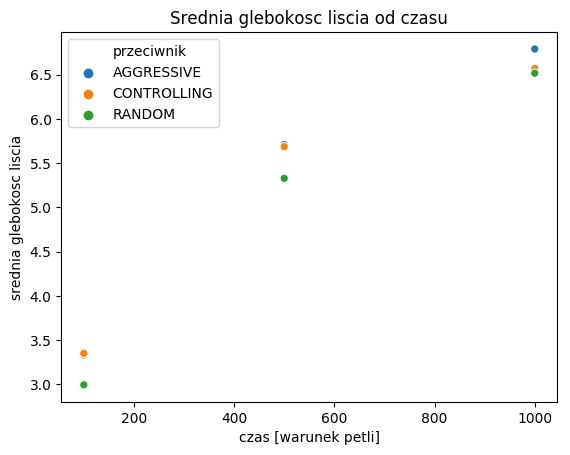

Source data for this figure (header and first rows):
przeciwnik, czas [warunek petli], srednia glebokosc liscia
AGGRESSIVE, 1000, 6.788
CONTROLLING, 1000, 6.567
RANDOM, 1000, 6.515
AGGRESSIVE, 500, 5.709
CONTROLLING, 500, 5.685
RANDOM, 500, 5.328
AGGRESSIVE, 100, 3.334
CONTROLLING, 100, 3.351
RANDOM, 100, 2.995
